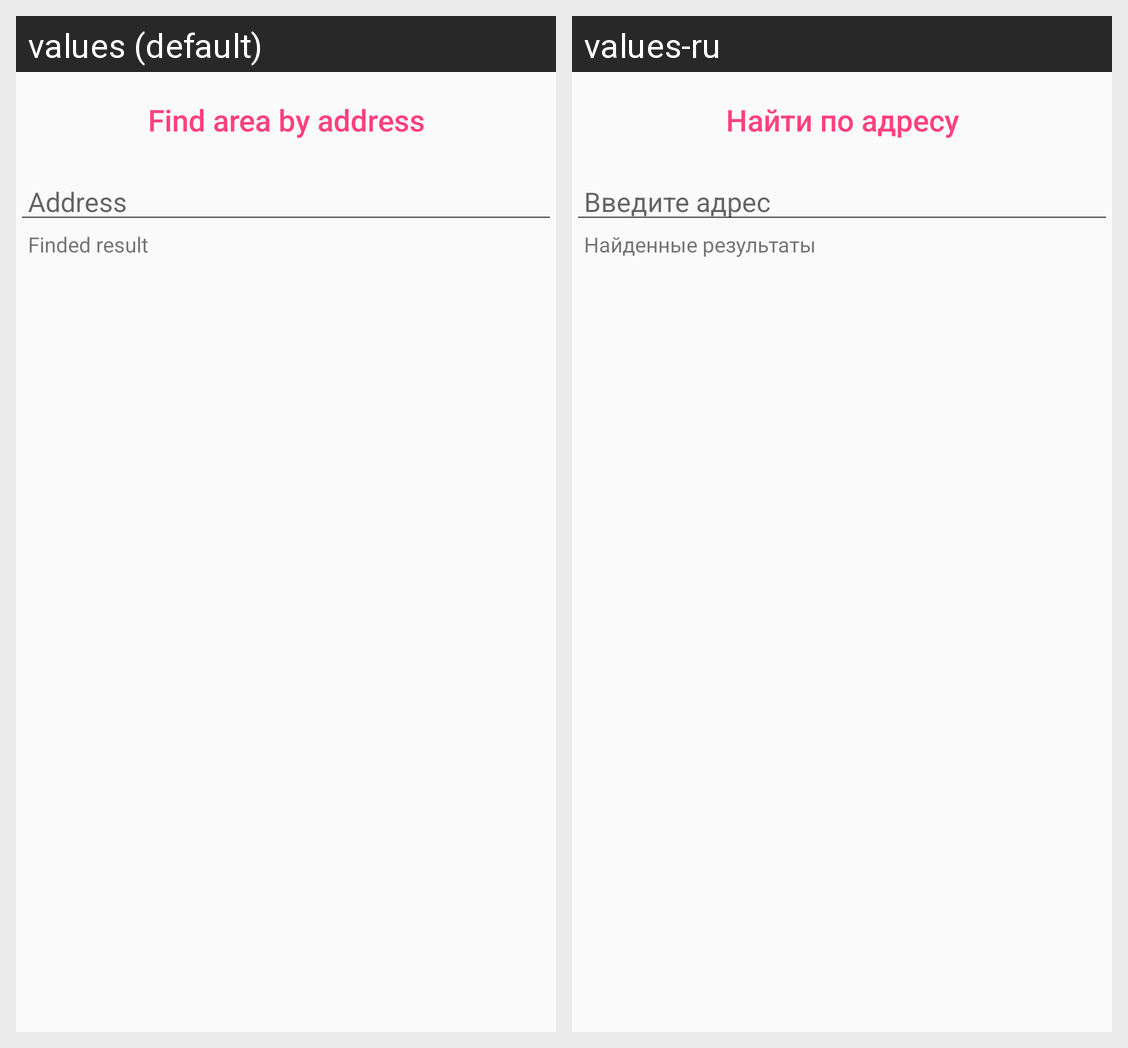

The Android screen above is rendered under two locales of the same app. Produce the string resources it draws, with the default and per-locale values.
Android screen res/layout/dialog_address.xml rendered under 2 locales, left to right: values (default), values-ru. Device: Nexus 5 (rendered at 1080×1920; each locale shown at half size, 540×960, under a caption strip naming it); theme AppTheme.
Strings drawn on this screen, with the default value and each locale's value (text and hints the layout hard-codes, and strings that could not be matched under every locale, appear in the picture but are not listed):

title_dialog_address
  values: Find area by address
  values-ru: Найти по адресу

title_dialog_city
  values: Address
  values-ru: Введите адрес

title_dialog_results
  values: Finded result
  values-ru: Найденные результаты
